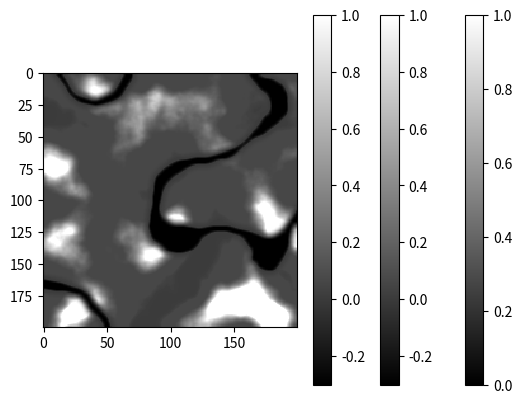

Here is the Python script that generated this plot:
from copy import deepcopy
import numpy as np

#--------------------------------------------------------------------------
#utile pour tester
import matplotlib.pyplot as plt
def plot_noise(noise, cmap_given = "gray"):
    plt.imshow(noise, cmap=cmap_given, interpolation='nearest')
    plt.colorbar()
    plt.show()
#--------------------------------------------------------------------------

def interpolate(a0,a1,x):
    if (x <= 0):
        x=0
    if (x >= 1):
        x=1
    return (a1 - a0) * ((x * (x * 6.0 - 15.0) + 10.0) * x * x * x) + a0


def perlin(size,scale,a,b):
    noise = np.zeros((size, size))
    gradients = np.random.randn(size // scale + 2, size // scale + 2, 2)
    for y in range(size):
        for x in range(size):
            #grid coordinates
            cell_x = x // scale
            cell_y = y // scale
            cell_offset_x = x / scale - cell_x
            cell_offset_y = y / scale - cell_y
            dot_hg = np.dot([cell_offset_x, cell_offset_y], gradients[cell_y, cell_x])
            dot_hd = np.dot([cell_offset_x - 1, cell_offset_y], gradients[cell_y, cell_x + 1])
            dot_bg = np.dot([cell_offset_x, cell_offset_y - 1], gradients[cell_y + 1, cell_x])
            dot_bd = np.dot([cell_offset_x - 1, cell_offset_y - 1], gradients[cell_y + 1, cell_x + 1])
            interpole_h=interpolate(dot_hg,dot_hd,cell_offset_x)
            interpole_b=interpolate(dot_bg,dot_bd,cell_offset_x)
            val=interpolate(interpole_h,interpole_b,cell_offset_y)
            noise[y, x] = val
    noise = a + (noise-np.min(noise))*(b-a)/(np.max(noise)-np.min(noise))
    return noise

def fractale(size,scale,nb,persist=0.4,lacun=0.5):
    noise = np.zeros((size, size))
    f=1
    ampli=1
    som=0
    for i in range(nb):
        noise+=ampli*perlin(size,int(f*scale),0,1)
        f*=lacun
        som+=ampli
        ampli*=persist
    return fenetre(noise,0,1),som

def slope(grid,size,width=0.5):
    slope=np.zeros_like(grid)
    for i in range(size):
        for j in range(size):
            heigth=grid[i][j]
            k=np.floor(heigth/width)
            l=(heigth-k*width)/width
            slope[i][j]=float((k+min(2*l,1))*width)
    return slope

def redistrib(grid,nb,pow):
    res=np.power((grid/nb),pow)
    return fenetre(res,0,1)

def fenetre(grid,a,b):
    return a + (grid-np.min(grid))*(b-a)/(np.max(grid)-np.min(grid))

def gaussian_kernel(size, sigma):
    y = np.linspace(-(size//2), size//2, size)
    xv, yv = np.meshgrid(y, y)
    kernel = (1/(2*np.pi*sigma**2)) * np.exp(-(xv**2 + yv**2) / (2*sigma**2))
    kernel /= np.sum(kernel)
    return kernel

def convolve2D(mat, size,o=5):
    k=gaussian_kernel(size,o)
    h,w=np.shape(mat)
    h_inp,w_inp=h+(size//2)*2,w+(size//2)*2
    #inp=np.zeros((h+(size//2)*2,w+(size//2)*2))
    inp=np.pad(mat,(size//2),'edge')
    for x in range(h):
        for y in range(w):
            inp[(size//2)+x][(size//2)+y]=mat[x][y]
    out=np.zeros_like(mat)
    for i in range(h):
        for j in range(w):
            sous_matrice = inp[i:i+size, j:j+size]
            out[i, j] = np.sum(sous_matrice * k)
    return out


if __name__ == '__main__':
    imSize=200
    f,n=fractale(imSize,150,5)
    s=slope(f,imSize,0.9)
    baseriver=-redistrib(redistrib(s,n,2)-redistrib(s,n,4),1,1)
    river=np.zeros_like(baseriver)
    for i in range(imSize):
        for j in range(imSize):
            river[i][j]=1
            if baseriver[i][j]<-0.9:
                river[i][j]=0
    plot_noise(river)       
    pente=fenetre(convolve2D(river,7,5),-0.3,1)
    plot_noise(pente)
    f,n=fractale(imSize,50,5)
    s=slope(f,imSize,0.5)
    res=redistrib(s,n,4)
    for i in range(imSize):
        for j in range(imSize):
            if pente[i][j]<0:
                res[i][j]=pente[i][j]
            else:
                res[i][j]*=pente[i][j]
    plot_noise(res)